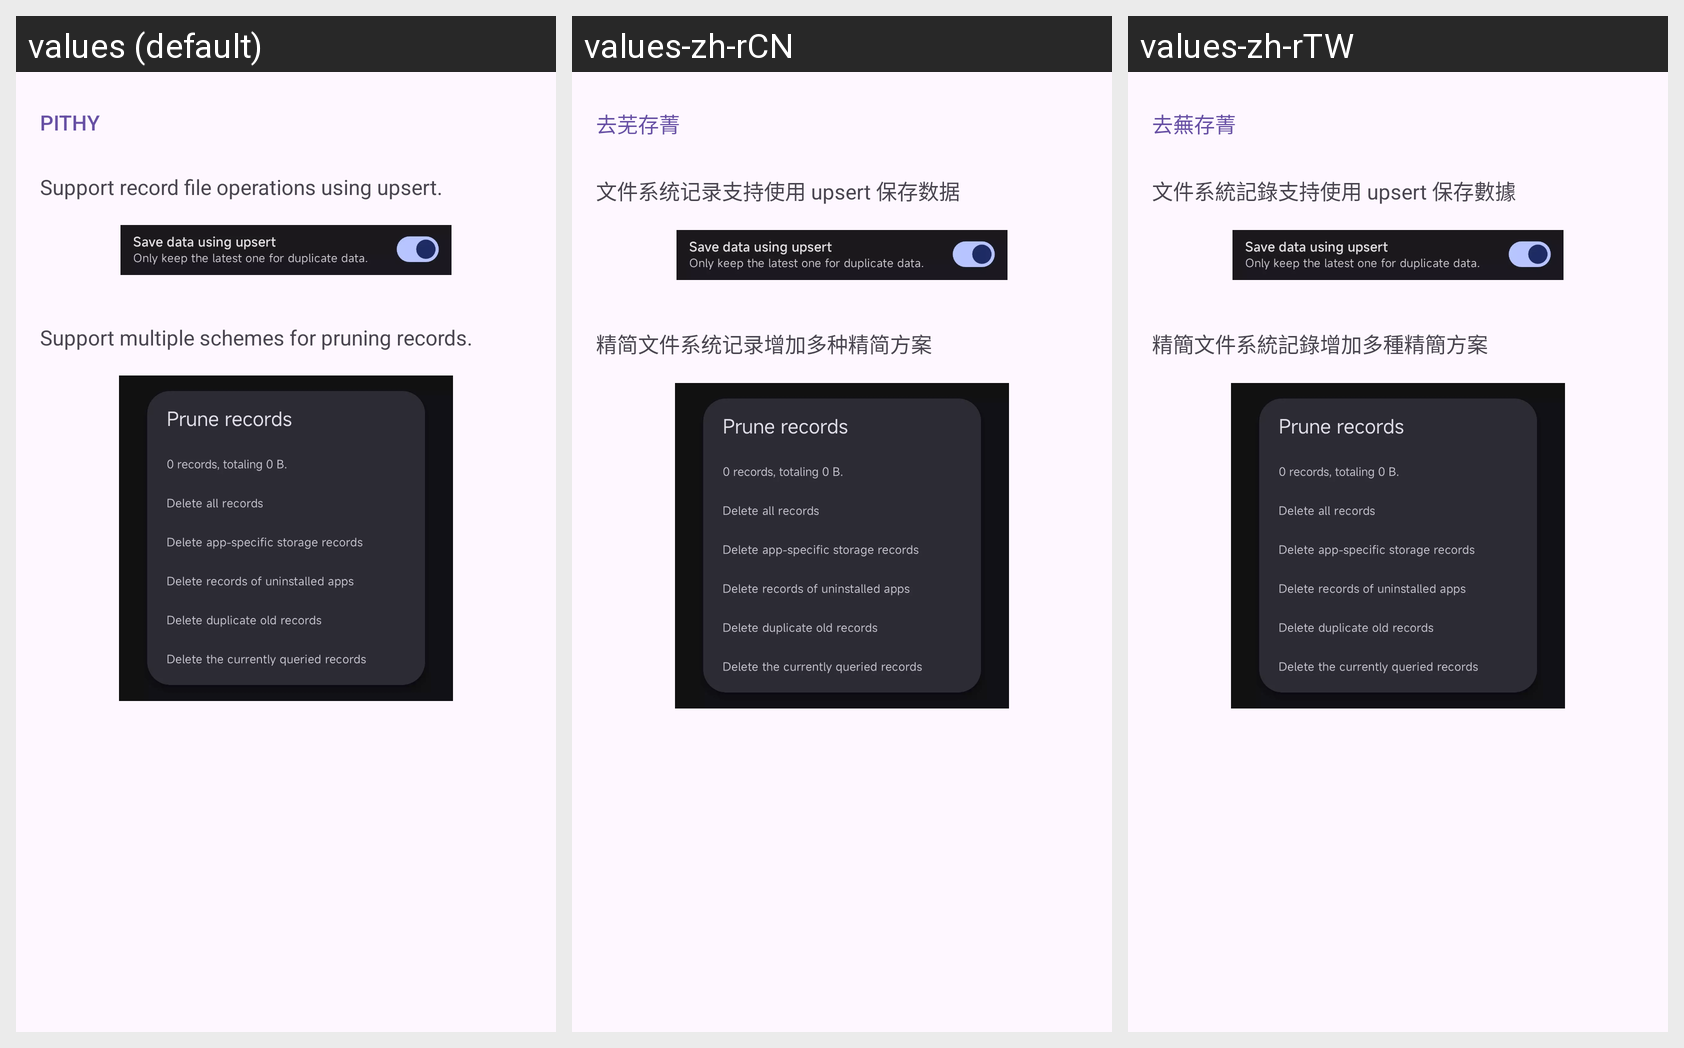

The Android screen above is rendered under several locales of the same app. Produce the string resources it draws, with the default and per-locale values.
Android screen res/layout/purchase_pithy.xml rendered under 3 locales, left to right: values (default), values-zh-rCN, values-zh-rTW. Device: Nexus 5 (rendered at 1080×1920; each locale shown at half size, 540×960, under a caption strip naming it); theme AppTheme.
Strings drawn on this screen, with the default value and each locale's value (text and hints the layout hard-codes, and strings that could not be matched under every locale, appear in the picture but are not listed):

purchase_service_details_header_pithy
  values: PITHY
  values-zh-rCN: 去芜存菁
  values-zh-rTW: 去蕪存菁

purchase_service_details_summary_upsert
  values: Support record file operations using upsert.
  values-zh-rCN: 文件系统记录支持使用 upsert 保存数据
  values-zh-rTW: 文件系統記錄支持使用 upsert 保存數據

purchase_service_details_summary_prune_records
  values: Support multiple schemes for pruning records.
  values-zh-rCN: 精简文件系统记录增加多种精简方案
  values-zh-rTW: 精簡文件系統記錄增加多種精簡方案
